The GitHub repository onlyisnotlonely/diveintocode-term3 contains a labelled image folder "ayataka" with 8 categories: Ayataka, Iemon, Nagomi, Namacha, Oiocha, Oiocha gyokuro, Oiocha koicha, Oiocha shinryoku. Examples follow, each with its label.

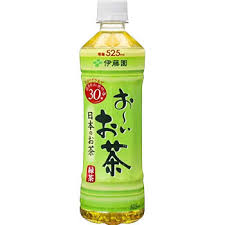
Label: Oiocha

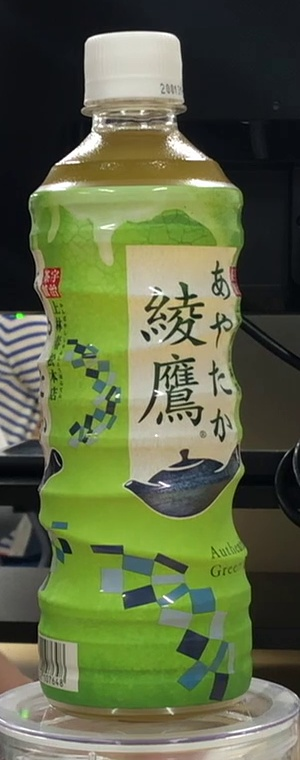
Label: Ayataka

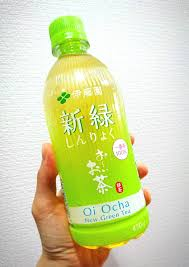
Label: Oiocha shinryoku

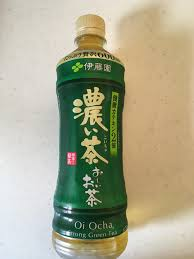
Label: Oiocha koicha

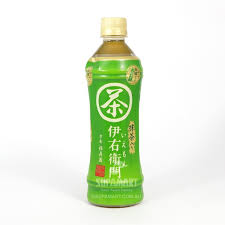
Label: Iemon

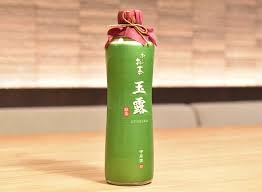
Label: Oiocha gyokuro
